Run: headless pygame with SDL's dummy video driver; simulated clock (each Clock.tick advances the game by its frame time, no real sleeping); random seed 0; keys injected as events and as key.get_pressed() state; no mouse input.
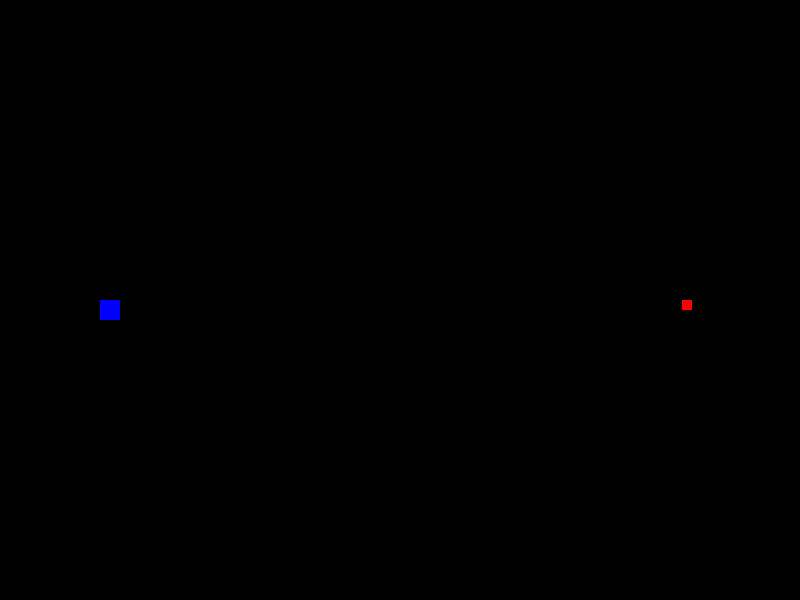
Frame 1 of 4 · flips 1–60 · no input
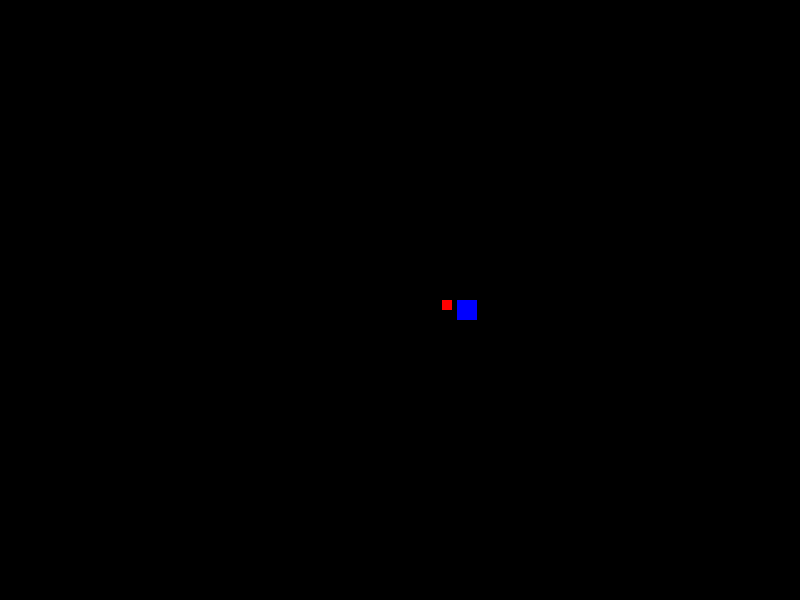
Frame 2 of 4 · flips 61–180 · tapped SPACE, RETURN · held RIGHT (→), D
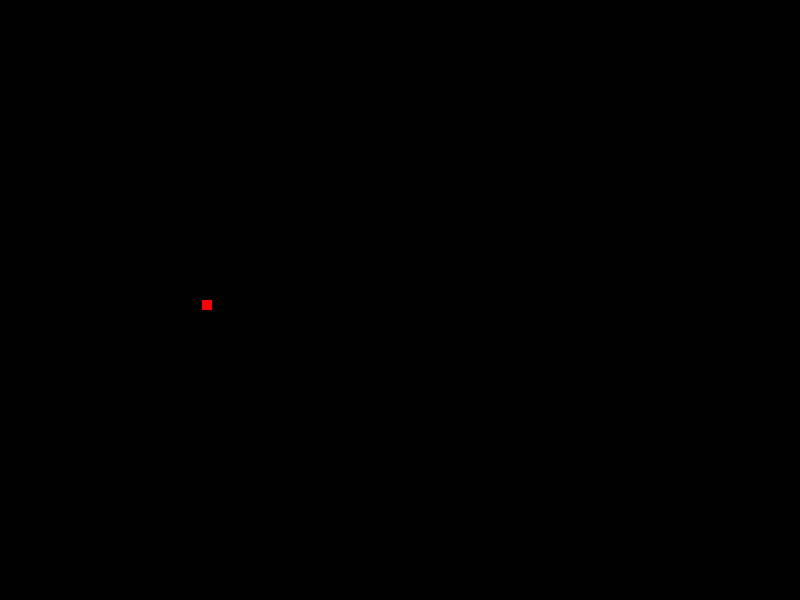
Frame 3 of 4 · flips 181–300 · held DOWN (↓), S
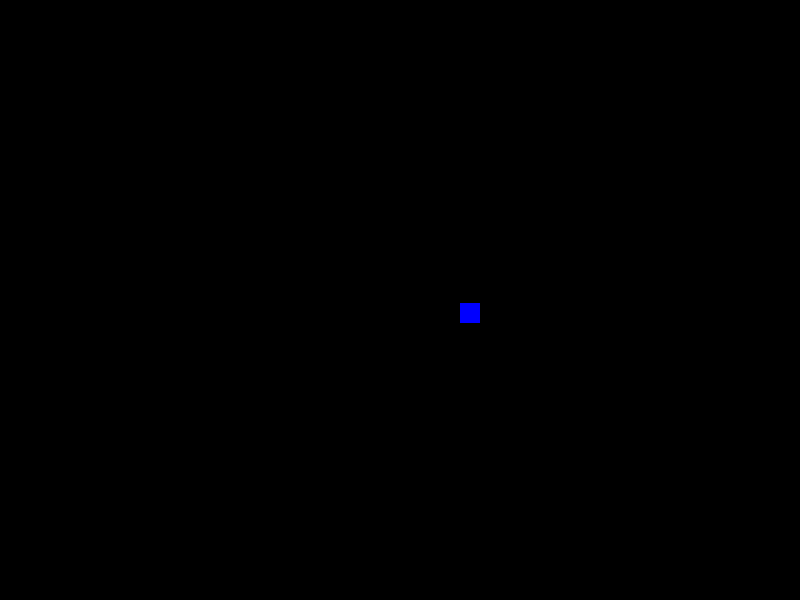
Frame 4 of 4 · flips 301–420 · held LEFT (←), A, UP (↑), W

The pygame program that drew these frames:

import pygame

WIDTH = 800
HEIGHT = 600

pygame.init()
screen = pygame.display.set_mode((WIDTH, HEIGHT))
clock = pygame.time.Clock()
running = True

class Player:
    def __init__(self, name, size, velocity):
        self.name = name
        self.size = size
        self.velocity = velocity
        self.body = pygame.Rect((100, HEIGHT/2, size, size))


class Enemy:
    def __init__(self, size, velocity):
        self.size = size
        self.velocity = velocity
        self.body = pygame.Rect((WIDTH, HEIGHT/2, size, size))

class Bullet:
    def __init__(self, size, velocity, x, y):
        self.size = size
        self.velocity = velocity
        self.body = pygame.Rect((x, y, size, size))

#def spawnEnemy():

bullets = []

def shoot():
    bullet = Bullet(2, 10, playerOne.body.x + playerOne.size, playerOne.body.y + playerOne.size / 2)
    bullets.append(bullet)

enemy = Enemy(10, -2)
playerOne = Player("Daniel", 20, 3)

while running:
    
    screen.fill('black')
    
    
    pygame.draw.rect(screen, "blue", playerOne.body)
    
    pygame.draw.rect(screen, "red", enemy.body)
    
    enemy.body.move_ip(enemy.velocity, 0)

    for bullet in bullets:
        bullet.body.move_ip(bullet.velocity, 0)
        pygame.draw.rect(screen, "orange", bullet.body)

    #KEY EVENT
    key = pygame.key.get_pressed()
    
    if key[pygame.K_UP] == True:
        playerOne.body.move_ip(0, playerOne.velocity*(-1))
    elif key[pygame.K_DOWN] == True:
        playerOne.body.move_ip(0, playerOne.velocity)
    elif key[pygame.K_LEFT] == True:
        playerOne.body.move_ip(playerOne.velocity*(-1), 0)
    elif key[pygame.K_RIGHT] == True:
        playerOne.body.move_ip(playerOne.velocity, 0)
    
    if key[pygame.K_SPACE] == True:
        shoot()
    #GAME EVENTS   
    for event in pygame.event.get():
        if event.type == pygame.QUIT:
            running = False
    

    pygame.display.update()
    
    clock.tick(60)

pygame.quit()
